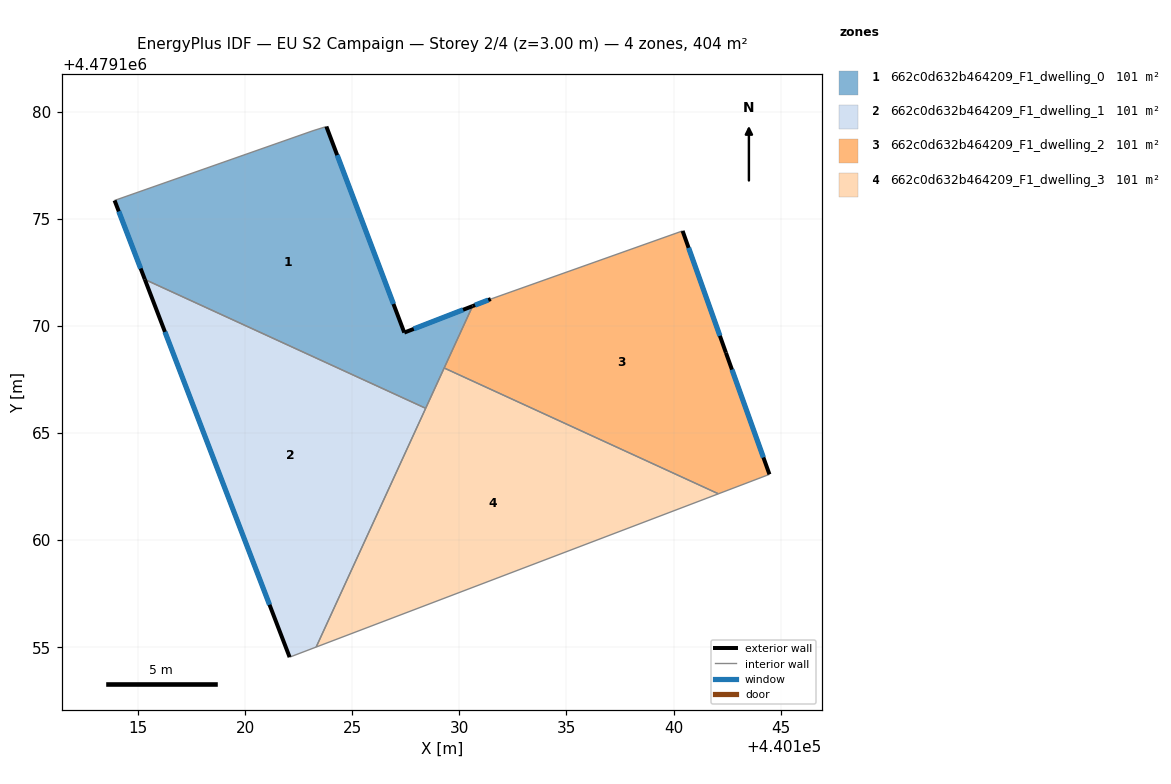
=== STOREY PLAN SPEC (per zone: floor XY polygon, exterior-wall plan segments, windows/doors) ===
zone 1: 662c0d632b464209_F1_dwelling_0  (101.0 m²)
  floor: (440128.43, 4479166.16) (440130.62, 4479170.93) (440127.43, 4479169.69) (440123.79, 4479179.31) (440123.17, 4479179.12) (440113.90, 4479175.86) (440115.32, 4479172.17)
  exterior wall: (440123.79, 4479179.31) – (440127.43, 4479169.69)  [10.3 m]
    window: (440124.30, 4479177.98) – (440126.92, 4479171.03)  [16.1 m²]
  exterior wall: (440127.43, 4479169.69) – (440130.62, 4479170.93)  [3.4 m]
    window: (440127.87, 4479169.86) – (440130.17, 4479170.76)  [5.4 m²]
  exterior wall: (440115.32, 4479172.17) – (440113.90, 4479175.86)  [4.0 m]
    window: (440115.12, 4479172.68) – (440114.10, 4479175.35)  [6.2 m²]
  interior walls: 5
zone 2: 662c0d632b464209_F1_dwelling_1  (101.0 m²)
  floor: (440123.31, 4479155.01) (440128.43, 4479166.16) (440115.32, 4479172.17) (440122.07, 4479154.54)
  exterior wall: (440122.08, 4479154.54) – (440115.32, 4479172.17)  [18.9 m]
    window: (440121.14, 4479156.99) – (440116.25, 4479169.72)  [29.6 m²]
  interior walls: 3
zone 3: 662c0d632b464209_F1_dwelling_2  (101.0 m²)
  floor: (440144.48, 4479163.07) (440142.44, 4479168.75) (440140.42, 4479174.44) (440131.47, 4479171.26) (440130.62, 4479170.93) (440129.29, 4479168.04) (440142.09, 4479162.17)
  exterior wall: (440130.62, 4479170.93) – (440131.47, 4479171.26)  [0.9 m]
    window: (440130.73, 4479170.97) – (440131.35, 4479171.21)  [1.4 m²]
  exterior wall: (440140.42, 4479174.44) – (440142.45, 4479168.75)  [6.0 m]
    window: (440140.70, 4479173.65) – (440142.16, 4479169.54)  [9.5 m²]
  exterior wall: (440142.45, 4479168.75) – (440144.48, 4479163.07)  [6.0 m]
    window: (440142.73, 4479167.96) – (440144.19, 4479163.86)  [9.4 m²]
  interior walls: 4
zone 4: 662c0d632b464209_F1_dwelling_3  (101.0 m²)
  floor: (440142.09, 4479162.17) (440129.29, 4479168.04) (440123.31, 4479155.01)
  interior walls: 4

=== DERIVED (storey summary) ===
Building: EU S2 Campaign
Storey: 2 of 4  (floor level z = 3.00 m)
Storey gross floor area: 403.9 m²
Zones on this storey: 4
  - 662c0d632b464209_F1_dwelling_0: floor 101.0 m²; exterior wall 17.7 m (53.0 m²); 3 window(s) 27.6 m²; WWR 52.2%
  - 662c0d632b464209_F1_dwelling_1: floor 101.0 m²; exterior wall 18.9 m (56.7 m²); 1 window(s) 29.6 m²; WWR 52.2%
  - 662c0d632b464209_F1_dwelling_2: floor 101.0 m²; exterior wall 13.0 m (38.9 m²); 3 window(s) 20.3 m²; WWR 52.2%
  - 662c0d632b464209_F1_dwelling_3: floor 101.0 m²
Zone adjacency (shared interzone walls):
  - 662c0d632b464209_F1_dwelling_0 ↔ 662c0d632b464209_F1_dwelling_1
  - 662c0d632b464209_F1_dwelling_0 ↔ 662c0d632b464209_F1_dwelling_2
  - 662c0d632b464209_F1_dwelling_0 ↔ 662c0d632b464209_F1_dwelling_3
  - 662c0d632b464209_F1_dwelling_1 ↔ 662c0d632b464209_F1_dwelling_3
  - 662c0d632b464209_F1_dwelling_2 ↔ 662c0d632b464209_F1_dwelling_3